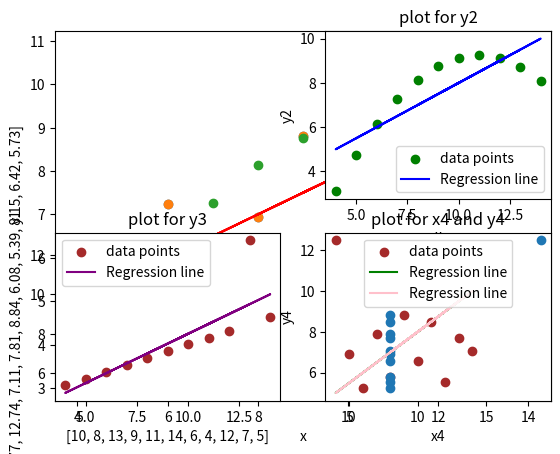

Write the Python code that produced this figure.
import matplotlib.pyplot as pit
import numpy as np


import matplotlib.pyplot as plt
import numpy as np

# Anscombe's Quartet:
x = [10, 8, 13, 9, 11, 14, 6, 4, 12, 7, 5]
y1 = [8.04, 6.95, 7.58, 8.81, 8.33, 9.96, 7.24, 4.26, 10.84, 4.82, 5.68]
y2 = [9.14, 8.14, 8.74, 8.77, 9.26, 8.10, 6.13, 3.10, 9.13, 7.26, 4.74]
y3 = [7.46, 6.77, 12.74, 7.11, 7.81, 8.84, 6.08, 5.39, 8.15, 6.42, 5.73]
x4 = [8, 8, 8, 8, 8, 8, 8, 19, 8, 8, 8]
y4 = [6.58, 5.76, 7.71, 8.84, 8.47, 7.04, 5.25, 12.50, 5.56, 7.91, 6.89]


plt.scatter(x, y1)


# Calculate the slope (m) and intercept (b) of the line using np.polyfit
m, b = np.polyfit(x, y1, 1)

# Create the regression line
regression_line = m * np.array(x) + b

# Plot the data points and regression line
plt.scatter(x, y1)
plt.plot(x, regression_line,color='red')
plt.xlabel('x')
plt.ylabel('y1')


# Your Code need to be here for x and y2
m2,b2 = np.polyfit(x, y2,1)
regression_line2 = m2 * np.array(x) + b2
plt.scatter (x,y2)
plt.subplot (2,2,2)
plt.scatter(x,y2, label ='data points' , color ='green')
plt.plot(x, regression_line2, color = 'blue', label = 'Regression line')
plt.xlabel('x')
plt.ylabel('y2')
plt.title('plot for y2')
plt.legend()

# Your Code need to be here for x and y3
m3,b3 =np.polyfit(x,y3,1)
regression_line3 = m3 * np.array(x) + b3
plt.subplot(2,2,3)
plt.scatter(x, y3, label = 'data points', color ='brown')
plt.plot(x, regression_line3, color ='purple', label = 'Regression line')
plt.xlabel(x)
plt.ylabel(y3)
plt.title('plot for y3')
plt.legend()



# Your code need to be here for x and y4
m4,b4 =np.polyfit(x,y4,1)
regression_line4 = m4 * np.array(x) + b4
plt.subplot(2,2,4)
plt.scatter(x,y4, label = 'data points', color ='brown')
plt.plot(x, regression_line3, color ='green', label = 'Regression line')
plt.xlabel('x')
plt.title('plot for y4')
plt.legend()


# Your code need to be here for x4 and y4

m,b =np.polyfit(x4,y4,1)

# Create the regression line
regression_line4 = m * np.array(x4) + b

# Plot the data points and regression line
plt.scatter(x4,y4)
plt.plot(x,regression_line, color ='pink', label = 'Regression line')
plt.xlabel('x4')
plt.ylabel('y4')
plt.title('plot for x4 and y4')
plt.legend()